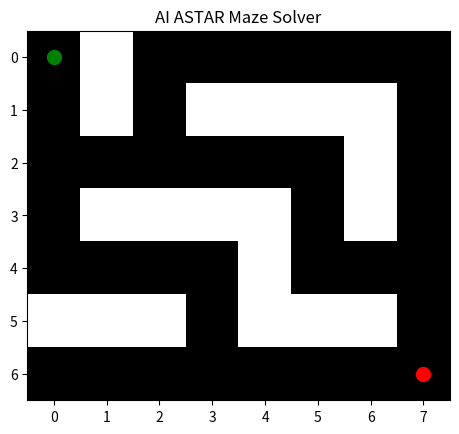

The script that saved this image:
import matplotlib.pyplot as plt
import matplotlib.animation as animation
import numpy as np
import heapq


# Simple maze: 1 = free, 0 = wall
MAZE = np.array([
    [1, 0, 1, 1, 1, 1, 1, 1],
    [1, 0, 1, 0, 0, 0, 0, 1],
    [1, 1, 1, 1, 1, 1, 0, 1],
    [1, 0, 0, 0, 0, 1, 0, 1],
    [1, 1, 1, 1, 0, 1, 1, 1],
    [0, 0, 0, 1, 0, 0, 0, 1],
    [1, 1, 1, 1, 1, 1, 1, 1],
], dtype=int)

ROWS, COLS = MAZE.shape

# Start and goal coordinates (row, col)
start = (0, 0)
goal = (6, 7)

# Image grid: use floats 0.0..1.0 where 0=wall (black), 1=free (white)
grid = MAZE.astype(float)


class Node:
    def __init__(self, state, parent=None, action=None, cost=0):
        self.state = state
        self.parent = parent
        self.action = action
        self.cost = cost


class PriorityNode(Node):
    def __init__(self, state, parent=None, action=None, cost=0, priority=0):
        super().__init__(state, parent, action, cost)
        self.priority = priority

    def __lt__(self, other):
        return self.priority < other.priority


def goal_test(state):
    return state == goal


def actions(state):
    r, c = state
    for dr, dc in [(-1, 0), (1, 0), (0, -1), (0, 1)]:
        nr, nc = r + dr, c + dc
        if 0 <= nr < ROWS and 0 <= nc < COLS and grid[nr, nc] == 1.0:
            yield (dr, dc)


def result(state, action):
    r, c = state
    dr, dc = action
    return (r + dr, c + dc)


def reconstruct_path(node):
    path = []
    cur = node
    while cur is not None:
        path.append(cur.state)
        cur = cur.parent
    path.reverse()
    return path


def heuristic_func(state):
    return abs(state[0] - goal[0]) + abs(state[1] - goal[1])


def greedy_bfs_steps():
    """Greedy Best-First Search: priority = heuristic(state)"""
    start_node = PriorityNode(start, cost=0, priority=heuristic_func(start))
    frontier = []
    heapq.heappush(frontier, start_node)
    explored = set()

    while frontier:
        node = heapq.heappop(frontier)

        yield node.state, len(explored), len(frontier), node.cost

        if goal_test(node.state):
            yield reconstruct_path(node), "path"
            return

        if node.state in explored:
            continue

        explored.add(node.state)

        for act in actions(node.state):
            child_state = result(node.state, act)
            if child_state in explored:
                continue
            # avoid duplicates in frontier
            if any(child_state == n.state for n in frontier):
                continue
            h = heuristic_func(child_state)
            child = PriorityNode(child_state, node, act, node.cost + 1, priority=h)
            heapq.heappush(frontier, child)


def a_star_steps():
    """A* search: priority = g + h"""
    start_node = PriorityNode(start, cost=0, priority=heuristic_func(start))
    frontier = []
    heapq.heappush(frontier, start_node)
    explored = {}  # state -> best g

    while frontier:
        node = heapq.heappop(frontier)

        yield node.state, len(explored), len(frontier), node.cost

        if goal_test(node.state):
            yield reconstruct_path(node), "path"
            return

        # skip if we've already found a better path
        if node.state in explored and node.cost > explored[node.state]:
            continue

        explored[node.state] = node.cost

        for act in actions(node.state):
            child_state = result(node.state, act)
            new_g = node.cost + 1
            # if we've seen a better g for child, skip
            if child_state in explored and new_g >= explored[child_state]:
                continue
            new_f = new_g + heuristic_func(child_state)
            child = PriorityNode(child_state, node, act, new_g, priority=new_f)
            heapq.heappush(frontier, child)


def animate_solver(algorithm="GREEDY"):
    fig, ax = plt.subplots()
    ax.set_title(f"AI {algorithm} Maze Solver")
    ax.set_facecolor("lightgray")

    maze_img = np.copy(grid)
    img = ax.imshow(maze_img, cmap="gray_r", vmin=0, vmax=1)

    ax.scatter(start[1], start[0], c="green", s=100, label="Start")
    ax.scatter(goal[1], goal[0], c="red", s=100, label="Goal")

    frontier_text = ax.text(0.01, 0.98, "", transform=ax.transAxes, fontsize=10, va='top')
    explored_text = ax.text(0.5, 0.98, "", transform=ax.transAxes, fontsize=10, va='top')

    algos = {
        "GREEDY": greedy_bfs_steps,
        "ASTAR": a_star_steps,
    }

    steps = algos.get(algorithm.upper())
    if steps is None:
        raise ValueError("Algorithm must be 'GREEDY' or 'ASTAR'")

    steps_gen = steps()

    def update(frame):
        nonlocal maze_img
        if isinstance(frame[1], str):
            path = frame[0]
            for x, y in path:
                maze_img[x][y] = 0.9
        else:
            state, explored_size, frontier_size, cost = frame
            x, y = state
            # don't overwrite start/goal markers; set explored shading
            if (x, y) != start and (x, y) != goal:
                maze_img[x][y] = 0.5
            frontier_text.set_text(f"Frontier: {frontier_size}")
            explored_text.set_text(f"Explored: {explored_size}")

        img.set_data(maze_img)
        return [img]

    ani = animation.FuncAnimation(
        fig, update, frames=steps_gen, interval=80, repeat=False, cache_frame_data=False
    )
    plt.show()


if __name__ == "__main__":
    import sys
    alg = sys.argv[1] if len(sys.argv) > 1 else "ASTAR"
    animate_solver(alg)
